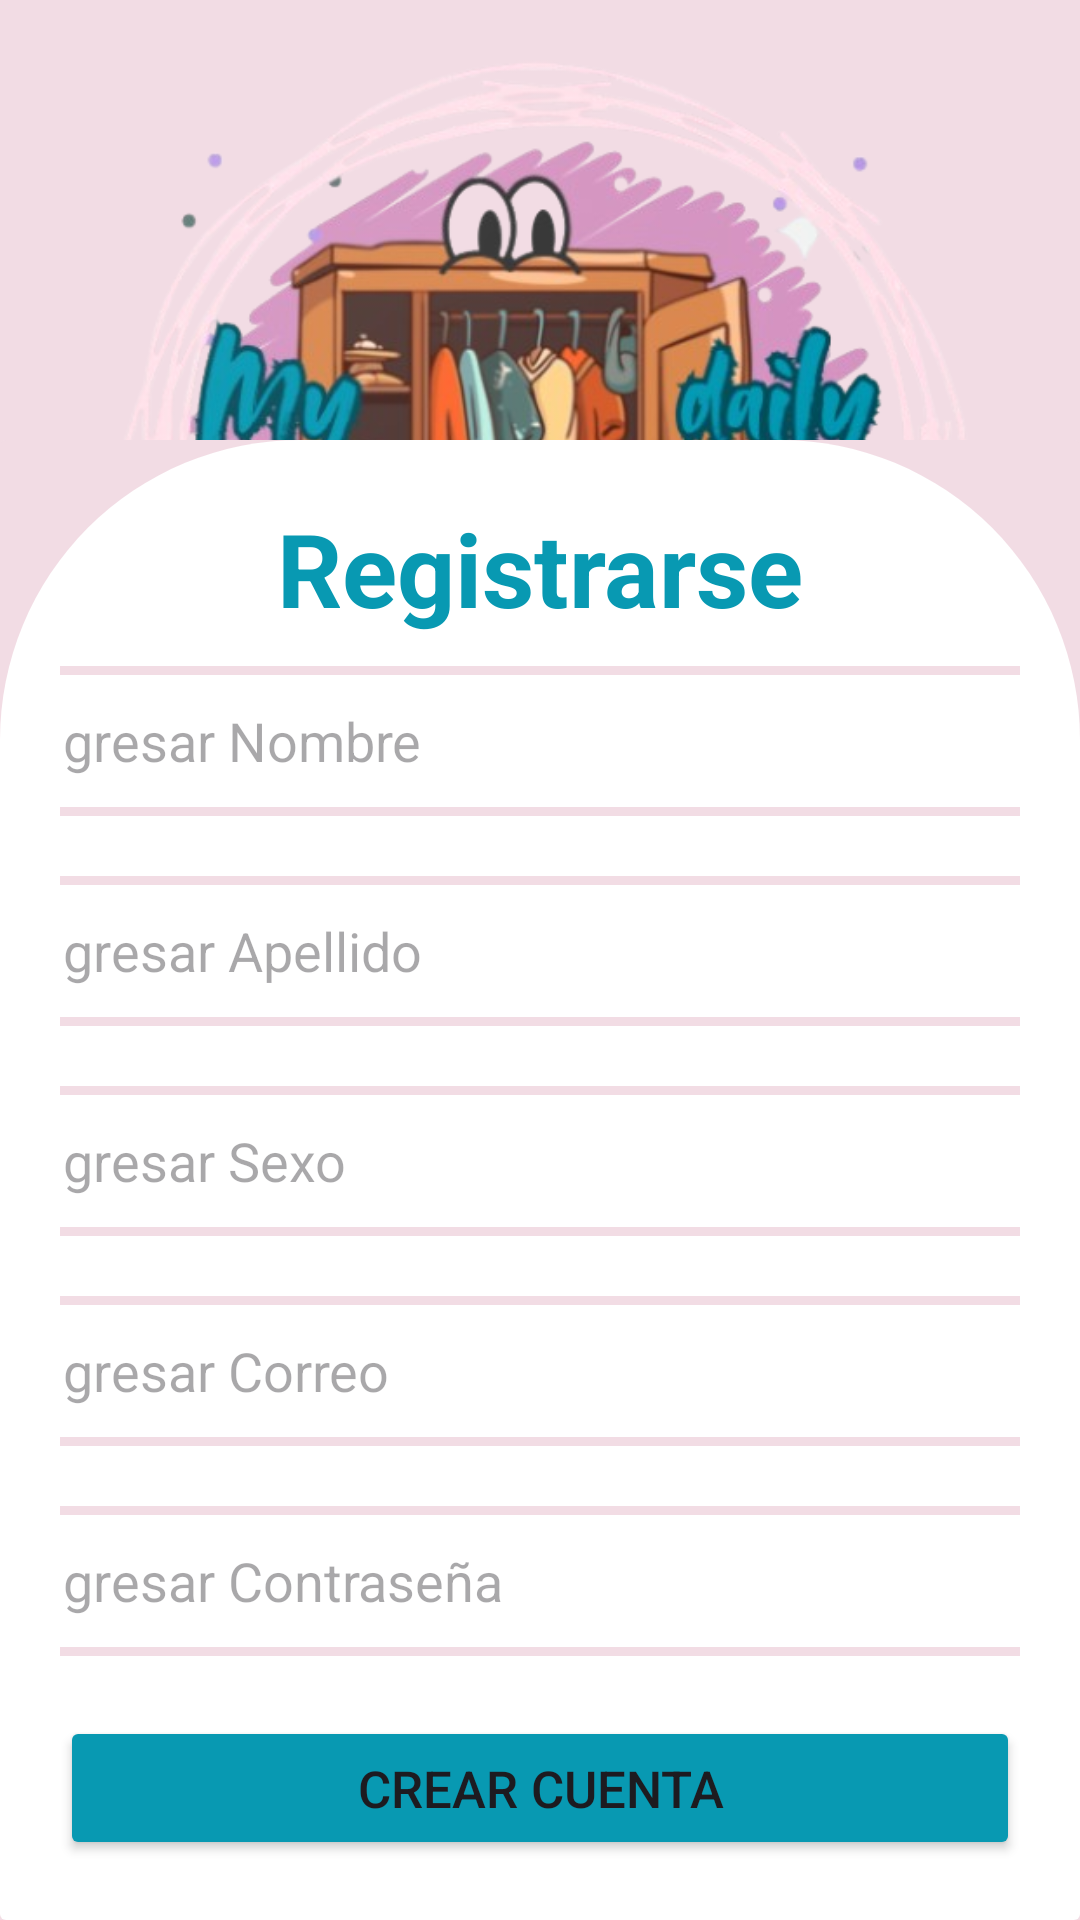

This screen was rendered from an Android layout file. Write that file and the resources it references.
<!-- AndroidManifest.xml: application theme Theme.MyDailyOutfit -->
<!-- res/layout/activity_crear_cuenta.xml -->
<?xml version="1.0" encoding="utf-8"?>
<RelativeLayout xmlns:android="http://schemas.android.com/apk/res/android"
    xmlns:app="http://schemas.android.com/apk/res-auto"
    xmlns:tools="http://schemas.android.com/tools"
    android:id="@+id/main"
    android:layout_width="match_parent"
    android:layout_height="match_parent"
    tools:context=".CrearCuenta"
    android:background="@color/background"
    android:orientation="vertical">

    <ImageView
        android:id="@+id/imageView"
        android:layout_width="290dp"
        android:layout_height="290dp"
        android:layout_marginTop="20dp"
        android:contentDescription="@string/logo"
        app:srcCompat="@drawable/logosinfondo"
        android:layout_centerHorizontal="true"/>

    <androidx.cardview.widget.CardView
        android:layout_width="match_parent"
        android:layout_height="wrap_content"
        android:layout_alignParentBottom="true"
        android:backgroundTint="@color/background"
        app:cardElevation="0dp">

        

        <LinearLayout
            android:layout_width="match_parent"
            android:layout_height="wrap_content"
            android:background="@drawable/fondocrearcuenta"
            android:orientation="vertical"
            android:padding="20dp">

            <TextView
                android:layout_width="match_parent"
                android:layout_height="wrap_content"
                android:text="@string/registrarse"
                android:textAlignment="center"
                android:textColor="@color/myDailyOutfit"
                android:textSize="34sp"
                android:textStyle="bold" />

            <EditText
                android:id="@+id/etNombre"
                android:layout_width="368dp"
                android:layout_height="50dp"
                android:layout_gravity="center"
                android:layout_marginTop="10dp"
                android:background="@drawable/custom_edittext"
                android:drawablePadding="5dp"
                android:ems="10"
                android:hint="@string/ingresar_nombre"
                android:importantForAutofill="no"
                android:inputType="text"
                android:padding="10dp"
                android:paddingLeft="5dp"
                android:textColor="@color/myDailyOutfit" />

            <EditText
                android:id="@+id/etApellido"
                android:layout_width="368dp"
                android:layout_height="50dp"
                android:layout_gravity="center"
                android:layout_marginTop="20dp"
                android:background="@drawable/custom_edittext"
                android:drawablePadding="5dp"
                android:ems="10"
                android:hint="@string/ingresar_apellido"
                android:importantForAutofill="no"
                android:inputType="text"
                android:padding="10dp"
                android:paddingLeft="5dp"
                android:textColor="@color/myDailyOutfit"/>

            <EditText
                android:id="@+id/etSexo"
                android:layout_width="368dp"
                android:layout_height="50dp"
                android:layout_gravity="center"
                android:layout_marginTop="20dp"
                android:background="@drawable/custom_edittext"
                android:drawablePadding="5dp"
                android:ems="10"
                android:hint="@string/ingresar_sexo"
                android:importantForAutofill="no"
                android:inputType="text"
                android:padding="10dp"
                android:paddingLeft="5dp"
                android:textColor="@color/myDailyOutfit"/>

            <EditText
                android:id="@+id/etCorreo"
                android:layout_width="368dp"
                android:layout_height="50dp"
                android:layout_gravity="center"
                android:layout_marginTop="20dp"
                android:background="@drawable/custom_edittext"
                android:drawablePadding="5dp"
                android:ems="10"
                android:hint="@string/ingresar_correo"
                android:importantForAutofill="no"
                android:inputType="text"
                android:padding="10dp"
                android:paddingLeft="5dp"
                android:textColor="@color/myDailyOutfit"/>

            <EditText
                android:id="@+id/etClave"
                android:layout_width="368dp"
                android:layout_height="50dp"
                android:layout_gravity="center"
                android:layout_marginTop="20dp"
                android:background="@drawable/custom_edittext"
                android:drawablePadding="5dp"
                android:ems="10"
                android:hint="@string/ingresar_contrase_a"
                android:inputType="text"
                android:padding="10dp"
                android:paddingLeft="5dp"
                android:textColor="@color/myDailyOutfit"/>

            <Button
                android:id="@+id/button"
                android:layout_width="320dp"
                android:layout_height="wrap_content"
                android:layout_gravity="center"
                android:layout_marginTop="20dp"
                android:backgroundTint="@color/myDailyOutfit"
                android:text="@string/crear_cuenta"
                android:onClick="RegistrarDatos"
                android:textSize="17sp" />

        </LinearLayout>
    </androidx.cardview.widget.CardView>
</RelativeLayout>
<!-- resources referenced by this layout -->
<resources>
  <color name="background">#F2DCE4</color>
  <color name="myDailyOutfit"> #0899b2</color>
  <!-- drawable custom_edittext (drawable) -->
  <?xml version="1.0" encoding="utf-8"?>
  <shape xmlns:android="http://schemas.android.com/apk/res/android">
  
      <stroke
          android:width="3dp"
          android:color="@color/background"
          />
      <corners
          android:radius="10dp"/>
  </shape>
  <!-- drawable fondocrearcuenta (drawable) -->
  <?xml version="1.0" encoding="utf-8"?>
  <shape xmlns:android="http://schemas.android.com/apk/res/android">
  
      <solid
          android:color="@color/white"/>
      <corners
          android:topLeftRadius="100dp"
          android:topRightRadius="100dp"
          />
  
  </shape>
  <!-- drawable logosinfondo: png bitmap (drawable, 380800 bytes) -->
  <string name="crear_cuenta">Crear Cuenta</string>
  <string name="ingresar_apellido">Ingresar Apellido</string>
  <string name="ingresar_contrase_a">Ingresar Contraseña</string>
  <string name="ingresar_correo">Ingresar Correo</string>
  <string name="ingresar_nombre">Ingresar Nombre</string>
  <string name="ingresar_sexo">Ingresar Sexo</string>
  <string name="logo">Logo</string>
  <string name="registrarse">Registrarse</string>
  <style name="Theme.MyDailyOutfit" parent="Base.Theme.MyDailyOutfit" />
  <color name="white">#FFFFFFFF</color>
  <style name="Base.Theme.MyDailyOutfit" parent="Theme.Material3.DayNight.NoActionBar">
          
          
      </style>
</resources>
